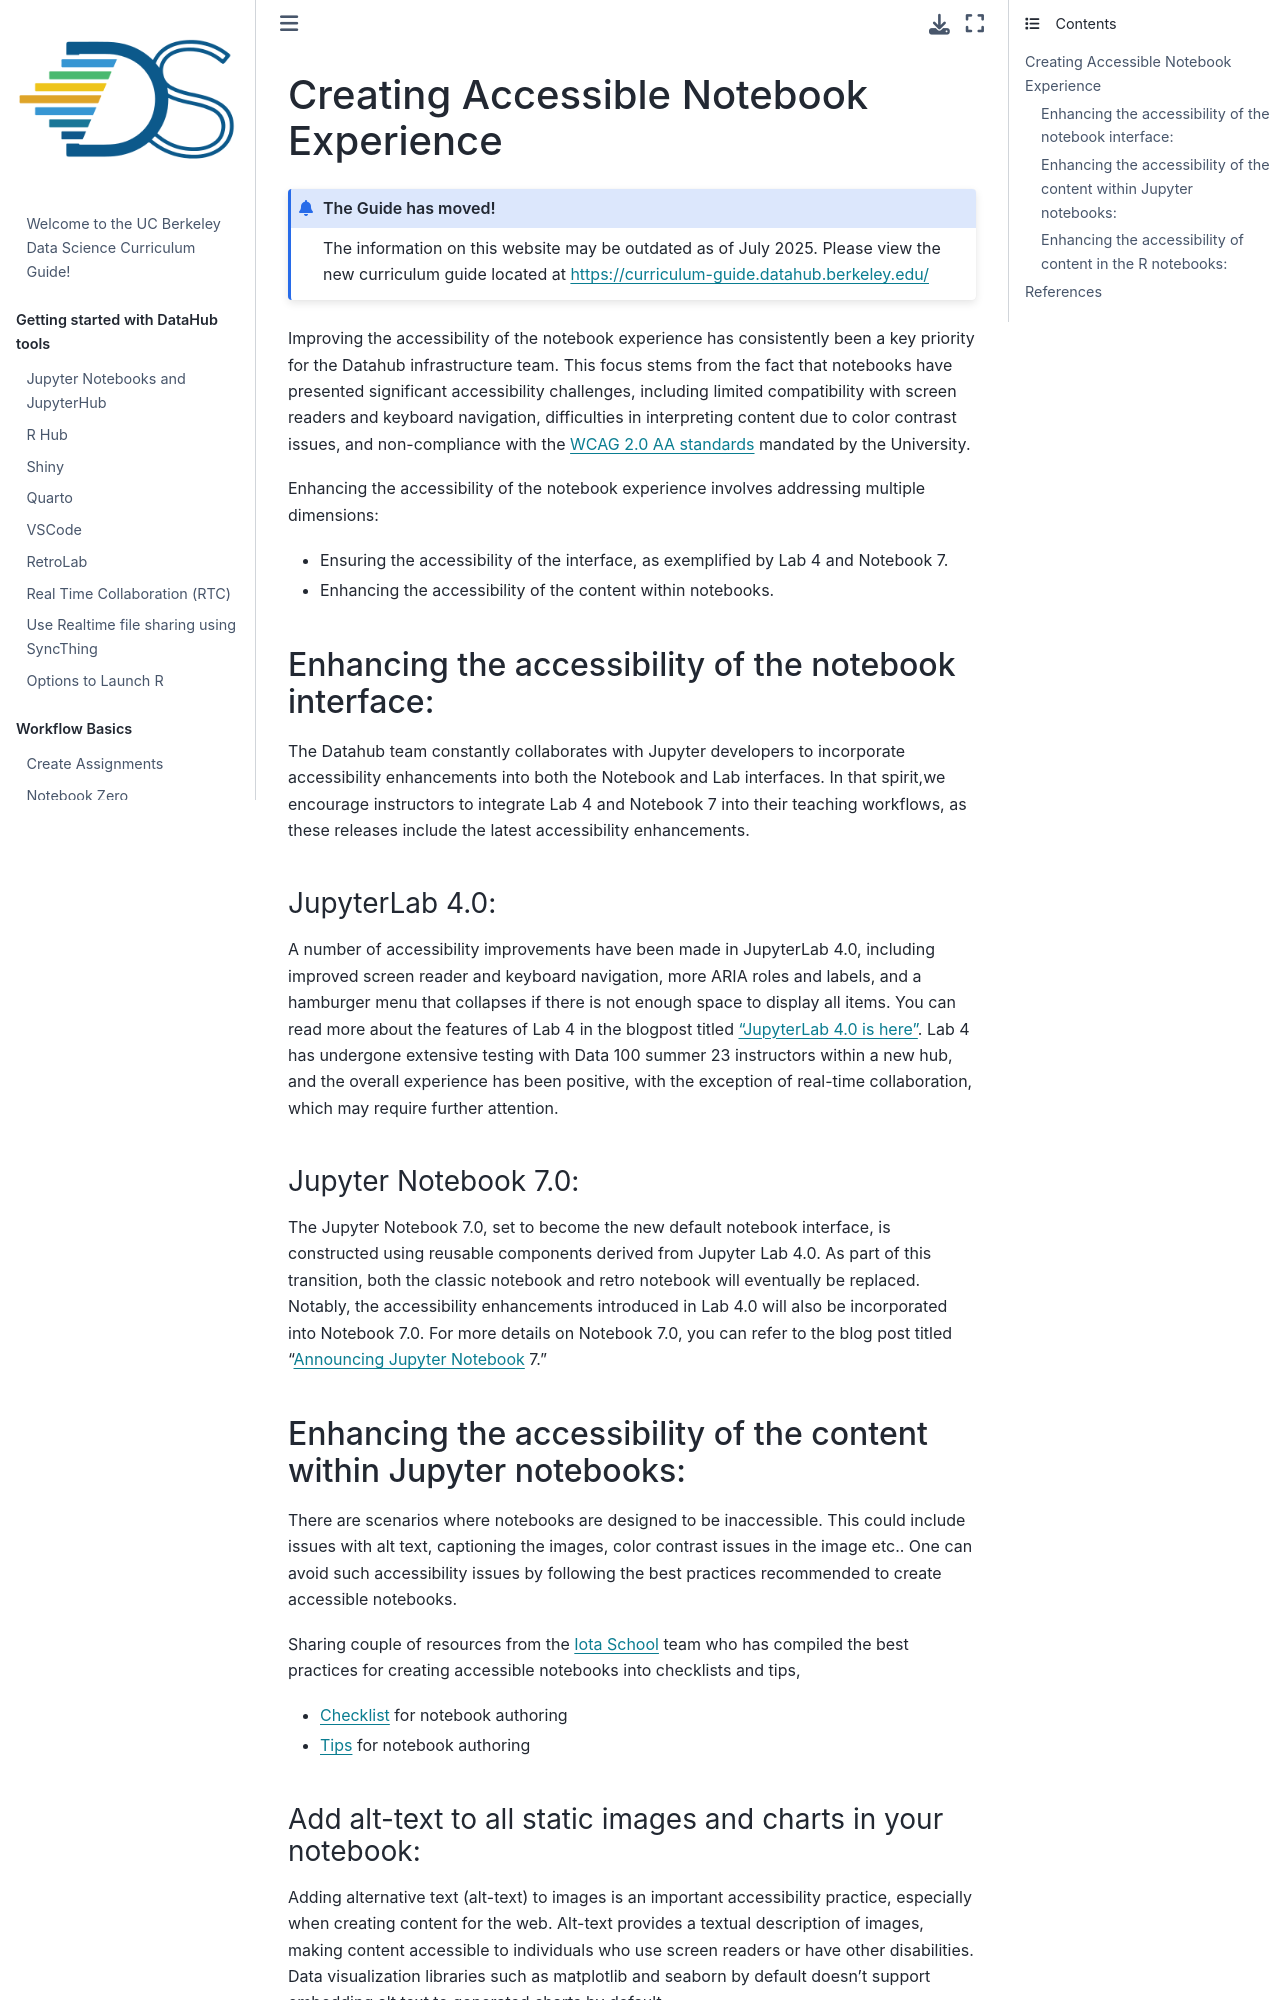

repository: ds-modules/curriculum-guide · page: workflow/accessibility.html · generator: jekyll

# Creating Accessible Notebook Experience

:::{admonition} The Guide has moved!
The information on this website may be outdated as of July 2025. Please view the new curriculum guide located at [https://curriculum-guide.datahub.berkeley.edu/](https://curriculum-guide.datahub.berkeley.edu/)
:::

Improving the accessibility of the notebook experience has consistently been a key priority for the Datahub infrastructure team. This focus stems from the fact that notebooks have presented significant accessibility challenges, including limited compatibility with screen readers and keyboard navigation, difficulties in interpreting content due to color contrast issues, and non-compliance with the [WCAG 2.0 AA standards](https://www.ucop.edu/electronic-accessibility/standards-and-best-practices/levels-of-conformance-a-aa-aaa.html) mandated by the University.

Enhancing the accessibility of the notebook experience involves addressing multiple dimensions:

- Ensuring the accessibility of the interface, as exemplified by Lab 4 and Notebook 7.
-  Enhancing the accessibility of the content within notebooks.

## Enhancing the accessibility of the notebook interface:

The Datahub team constantly collaborates with Jupyter developers to incorporate accessibility enhancements into both the Notebook and Lab interfaces. In that spirit,we encourage instructors to integrate Lab 4 and Notebook 7 into their teaching workflows, as these releases include the latest accessibility enhancements.

### JupyterLab 4.0: 

A number of accessibility improvements have been made in JupyterLab 4.0, including improved screen reader and keyboard navigation, more ARIA roles and labels, and a hamburger menu that collapses if there is not enough space to display all items. You can read more about the features of Lab 4 in the blogpost titled ["JupyterLab 4.0 is here"](https://blog.jupyter.org/jupyterlab-4-0-is-here-388d05e03442). Lab 4 has undergone extensive testing with Data 100 summer 23 instructors within a new hub, and the overall experience has been positive, with the exception of real-time collaboration, which may require further attention.

### Jupyter Notebook 7.0:

The Jupyter Notebook 7.0, set to become the new default notebook interface, is constructed using reusable components derived from Jupyter Lab 4.0. As part of this transition, both the classic notebook and retro notebook will eventually be replaced. Notably, the accessibility enhancements introduced in Lab 4.0 will also be incorporated into Notebook 7.0. For more details on Notebook 7.0, you can refer to the blog post titled "[Announcing Jupyter Notebook](https://medium.com/jupyter-blog/announcing-jupyter-notebook-7-8d6d66126dcf) 7."

## Enhancing the accessibility of the content within Jupyter notebooks:

There are scenarios where notebooks are designed to be inaccessible. This could include issues with alt text, captioning the images, color contrast issues in the image etc.. One can avoid such accessibility issues by following the best practices recommended to create accessible notebooks.

Sharing couple of resources from the [Iota School](https://github.com/Iota-School) team who has compiled the best practices for creating accessible notebooks into checklists and tips,

- [Checklist](https://iota-school.github.io/notebooks-for-all/exports/resources/event-hackathon/notebook-authoring-checklist/) for notebook authoring
- [Tips](https://iota-school.github.io/notebooks-for-all/exports/resources/event-hackathon/accessibility-tips-for-jupyter-notebooks/#visualization-accessibility) for notebook authoring
